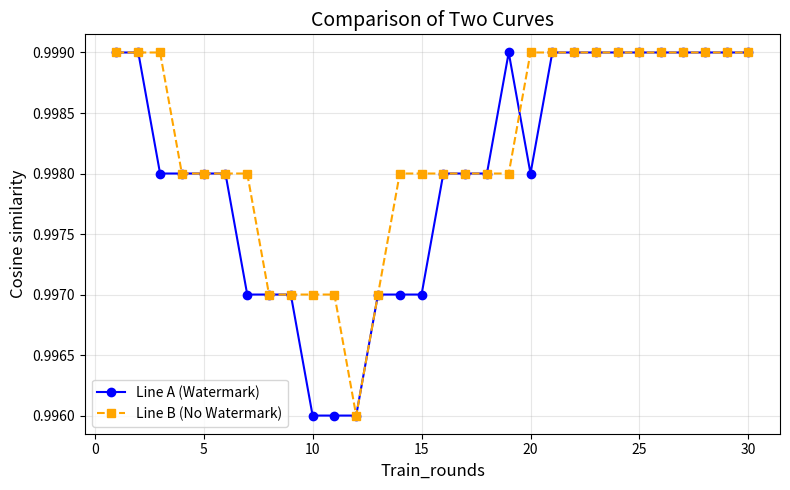

Generate this figure with matplotlib:
import matplotlib.pyplot as plt

# 数据
x = [1,2,3,4,5,6,7,8,9,10,11,12,13,14,15,16,17,18,19,20,21,22,23,24,25,26,27,28,29,30]
y1 = [0.999,0.999,0.998,0.998,0.998,0.998,0.997,0.997,0.997,0.996,0.996,0.996,0.997,0.997,0.997,0.998,0.998,0.998,0.999,0.998,0.999,0.999,0.999,0.999,0.999,0.999,0.999,0.999,0.999,0.999]  # 标记余弦
y2 = [0.999,0.999,0.999,0.998,0.998,0.998,0.998,0.997,0.997,0.997,0.997,0.996,0.997,0.998,0.998,0.998,0.998,0.998,0.998,0.999,0.999,0.999,0.999,0.999,0.999,0.999,0.999,0.999,0.999,0.999]   # 未标记余弦

# 创建图形
plt.figure(figsize=(8, 5))

# 绘制两条线
plt.plot(x, y1, label="Line A (Watermark)", linestyle='-', marker='o', color='blue')  # 曲线A
plt.plot(x, y2, label="Line B (No Watermark)", linestyle='--', marker='s', color='orange')  # 曲线B

# 图例、标签和标题
plt.title("Comparison of Two Curves", fontsize=14)
plt.xlabel("Train_rounds", fontsize=12)
plt.ylabel("Cosine similarity", fontsize=12)
plt.legend(fontsize=10)

# 网格和布局
plt.grid(alpha=0.3)
plt.tight_layout()

# 显示图形
plt.show()
